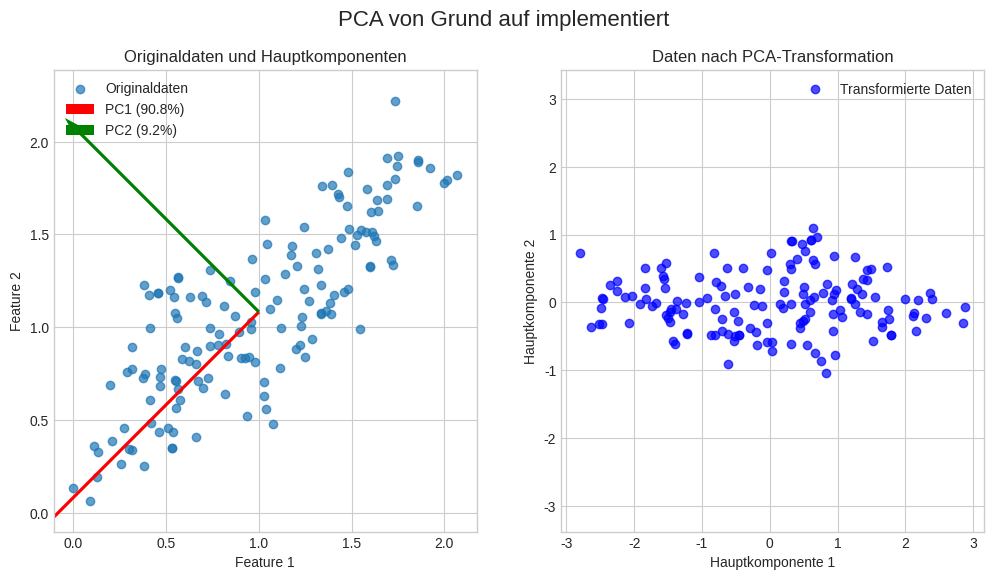
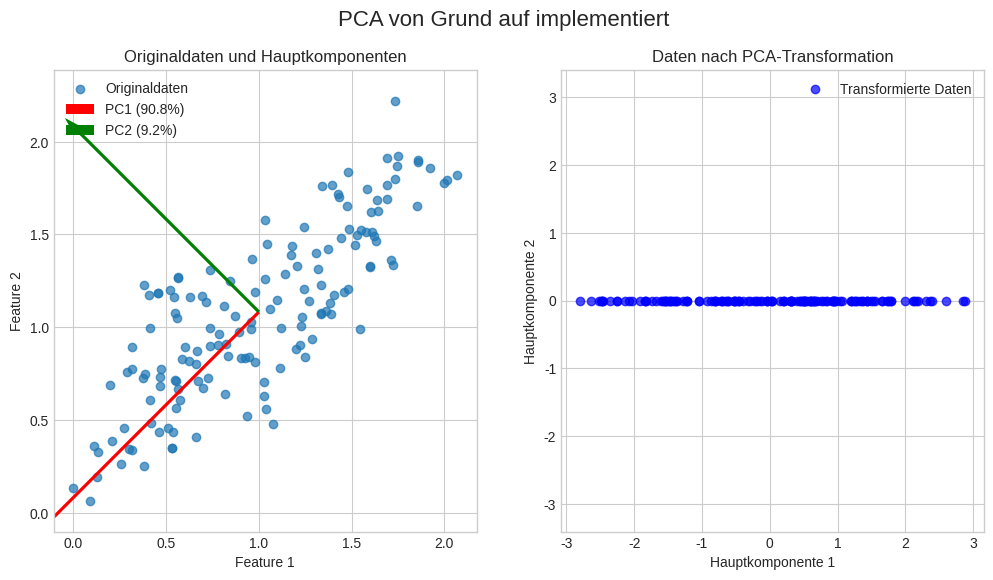

Python code for these plots, in order:
import numpy as np
import matplotlib.pyplot as plt

def pca(X, n_components):
    """
    Führt eine Hauptkomponentenanalyse (PCA) auf einem Datensatz durch.

    Args:
        X (np.ndarray): Der Eingabedatensatz, bei dem Zeilen Beobachtungen
                        und Spalten Features sind.
        n_components (int): Die Anzahl der zu behaltenden Hauptkomponenten.

    Returns:
        X_projected (np.ndarray): Der auf die Hauptkomponenten projizierte Datensatz.
        components (np.ndarray): Die Hauptkomponenten (Eigenvektoren).
        explained_variance (np.ndarray): Der von jeder Komponente erklärte Varianzanteil.
    """
    # 1. Daten standardisieren (Mittelwert 0, Standardabweichung 1)
    # Dies ist wichtig, damit Features mit großen Wertebereichen nicht dominieren.
    X_standardized = (X - np.mean(X, axis=0)) / np.std(X, axis=0)
    
    # 2. Kovarianzmatrix berechnen
    # Die Kovarianzmatrix beschreibt die Beziehung zwischen den Features.
    # Wir verwenden .T, da np.cov erwartet, dass die Variablen in den Zeilen stehen.
    cov_matrix = np.cov(X_standardized.T)
    
    # 3. Eigenwerte und Eigenvektoren der Kovarianzmatrix berechnen
    # Eigenvektoren sind die Richtungen der maximalen Varianz (die Hauptkomponenten).
    # Eigenwerte geben die Größe dieser Varianz an.
    eigenvalues, eigenvectors = np.linalg.eig(cov_matrix)
    
    # 4. Eigenvektoren nach absteigenden Eigenwerten sortieren
    # Wir wollen die Komponenten mit der größten Varianz zuerst.
    sorted_indices = np.argsort(eigenvalues)[::-1]
    sorted_eigenvalues = eigenvalues[sorted_indices]
    sorted_eigenvectors = eigenvectors[:, sorted_indices]
    
    # 5. Die ersten 'n_components' Eigenvektoren auswählen
    # Dies ist der Schritt der Dimensionsreduktion.
    components = sorted_eigenvectors[:, :n_components]
    
    # 6. Daten auf die neue Basis (Hauptkomponenten) projizieren
    X_projected = np.dot(X_standardized, components)
    
    # 7. Erklärte Varianz berechnen
    total_variance = np.sum(eigenvalues)
    explained_variance = sorted_eigenvalues / total_variance
    
    return X_projected, components, explained_variance

# --- Beispielanwendung ---
def daten_in_hauptkompenenten():
    # Erstelle einen Beispieldatensatz mit einer klaren Korrelation
    np.random.seed(42)
    # Erzeuge unkorrelierte 2D-Daten
    X_random = np.random.rand(150, 2)
    # Skaliere und rotiere die Daten, um eine Korrelation zu erzeugen
    transformation_matrix = np.array([[1.5, 1.0], [0.5, 1.2]])
    X = X_random @ transformation_matrix
    X = X + np.random.normal(0, 0.1, X.shape) # Füge etwas Rauschen hinzu


    # Führe PCA durch, um auf 2 Hauptkomponenten zu reduzieren
    # (In diesem 2D-Fall ist es keine Reduktion, sondern eine Transformation)
    n_components = 2
    X_pca, pca_components, explained_variance = pca(X, n_components)

    print("Form der Originaldaten:", X.shape)
    print("Form der transformierten Daten:", X_pca.shape)
    print("\nHauptkomponenten (Eigenvektoren):\n", pca_components)
    print("\nErklärte Varianz pro Komponente:", explained_variance[:n_components])
    print("Kumulative erklärte Varianz:", np.sum(explained_variance[:n_components]))

    # --- Visualisierung ---
    plt.style.use('seaborn-v0_8-whitegrid')
    fig = plt.figure(figsize=(12, 6))

    # 1. Originaldaten und Hauptkomponenten
    ax1 = fig.add_subplot(1, 2, 1)
    ax1.scatter(X[:, 0], X[:, 1], alpha=0.7, label='Originaldaten')
    
    # Zeichne die Hauptkomponenten als Vektoren vom Mittelwert aus
    mean = np.mean(X, axis=0)
    # Skaliere die Vektoren mit der Wurzel der Eigenwerte für bessere Sichtbarkeit
    scaled_eigenvalues = np.sqrt(np.linalg.eig(np.cov(((X - mean) / np.std(X, axis=0)).T))[0])
    
    ax1.quiver(mean[0], mean[1], pca_components[0, 0], pca_components[1, 0], 
               color='r', scale=scaled_eigenvalues[0]*0.5, angles='xy', scale_units='xy', 
               label=f'PC1 ({explained_variance[0]*100:.1f}%)')
    ax1.quiver(mean[0], mean[1], pca_components[0, 1], pca_components[1, 1],
               color='g', scale=scaled_eigenvalues[1]*0.5, angles='xy', scale_units='xy',
               label=f'PC2 ({explained_variance[1]*100:.1f}%)')
    
    ax1.set_title("Originaldaten und Hauptkomponenten")
    ax1.set_xlabel("Feature 1")
    ax1.set_ylabel("Feature 2")
    ax1.legend()
    ax1.axis('equal')

    # 2. Transformierte Daten
    ax2 = fig.add_subplot(1, 2, 2)
    ax2.scatter(X_pca[:, 0], X_pca[:, 1], alpha=0.7, c='b', label='Transformierte Daten')
    ax2.set_title("Daten nach PCA-Transformation")
    ax2.set_xlabel("Hauptkomponente 1")
    ax2.set_ylabel("Hauptkomponente 2")
    ax2.legend()
    ax2.axis('equal')

    plt.suptitle("PCA von Grund auf implementiert", fontsize=16)
    plt.show()

# --- Beispielanwendung ---
def reduktion_auf_1_neu():
    # Erstelle einen Beispieldatensatz mit einer klaren Korrelation
    np.random.seed(42)
    # Erzeuge unkorrelierte 2D-Daten
    X_random = np.random.rand(150, 2)
    # Skaliere und rotiere die Daten, um eine Korrelation zu erzeugen
    transformation_matrix = np.array([[1.5, 1.0], [0.5, 1.2]])
    X = X_random @ transformation_matrix
    X = X + np.random.normal(0, 0.1, X.shape) # Füge etwas Rauschen hinzu


    # Führe PCA durch, um auf 2 Hauptkomponenten zu reduzieren
    # (In diesem 2D-Fall ist es keine Reduktion, sondern eine Transformation)
    n_components = 2
    X_pca, pca_components, explained_variance = pca(X, n_components)

    print("Form der Originaldaten:", X.shape)
    print("Form der transformierten Daten:", X_pca.shape)
    print("\nHauptkomponenten (Eigenvektoren):\n", pca_components)
    print("\nErklärte Varianz pro Komponente:", explained_variance[:n_components])
    print("Kumulative erklärte Varianz:", np.sum(explained_variance[:n_components]))

    # --- Visualisierung ---
    plt.style.use('seaborn-v0_8-whitegrid')
    fig = plt.figure(figsize=(12, 6))

    # 1. Originaldaten und Hauptkomponenten
    ax1 = fig.add_subplot(1, 2, 1)
    ax1.scatter(X[:, 0], X[:, 1], alpha=0.7, label='Originaldaten')
    
    # Zeichne die Hauptkomponenten als Vektoren vom Mittelwert aus
    mean = np.mean(X, axis=0)
    # Skaliere die Vektoren mit der Wurzel der Eigenwerte für bessere Sichtbarkeit
    scaled_eigenvalues = np.sqrt(np.linalg.eig(np.cov(((X - mean) / np.std(X, axis=0)).T))[0])
    
    ax1.quiver(mean[0], mean[1], pca_components[0, 0], pca_components[1, 0], 
               color='r', scale=scaled_eigenvalues[0]*0.5, angles='xy', scale_units='xy', 
               label=f'PC1 ({explained_variance[0]*100:.1f}%)')
    ax1.quiver(mean[0], mean[1], pca_components[0, 1], pca_components[1, 1],
               color='g', scale=scaled_eigenvalues[1]*0.5, angles='xy', scale_units='xy',
               label=f'PC2 ({explained_variance[1]*100:.1f}%)')
    
    ax1.set_title("Originaldaten und Hauptkomponenten")
    ax1.set_xlabel("Feature 1")
    ax1.set_ylabel("Feature 2")
    ax1.legend()
    ax1.axis('equal')

    # 2. Transformierte Daten
    ax2 = fig.add_subplot(1, 2, 2)
    #ax2.scatter(X_pca[:, 0], X_pca[:, 1], alpha=0.7, c='b', label='Transformierte Daten')
    ax2.scatter(X_pca[:, 0], np.zeros_like(X_pca[:, 0]), alpha=0.7, c='b', label='Transformierte Daten')
    ax2.set_title("Daten nach PCA-Transformation")
    ax2.set_xlabel("Hauptkomponente 1")
    ax2.set_ylabel("Hauptkomponente 2")
    ax2.legend()
    ax2.axis('equal')

    plt.suptitle("PCA von Grund auf implementiert", fontsize=16)
    plt.show()



# --- Beispielanwendung für 1D-Reduktion ---
def reduktion_auf_1_alt(): 
    # Erstelle einen Beispieldatensatz mit einer klaren Korrelation
    np.random.seed(42)
    X_random = np.random.rand(150, 2)
    transformation_matrix = np.array([[1.5, 1.0], [0.5, 1.2]])
    X = X_random @ transformation_matrix
    X = X + np.random.normal(0, 0.1, X.shape)

    # ----------------------------------------------------
    # ÄNDERUNG 1: Reduziere auf nur EINE Dimension
    # ----------------------------------------------------
    n_components = 1
    X_pca, pca_components, explained_variance = pca(X, n_components)

    print("Form der Originaldaten:", X.shape)
    print("Form der transformierten Daten (1D):", X_pca.shape)
    print("\nErste Hauptkomponente (Eigenvektor):\n", pca_components)
    
    # Gib nur die Varianz der ersten Komponente aus
    print(f"\nErklärte Varianz durch die 1. Komponente: {explained_variance[0]*100:.2f}%")

    # --- Angepasste Visualisierung ---
    plt.style.use('seaborn-v0_8-whitegrid')
    fig = plt.figure(figsize=(12, 6))

    # 1. Originaldaten und die EINE Hauptkomponente
    ax1 = fig.add_subplot(1, 2, 1)
    ax1.scatter(X[:, 0], X[:, 1], alpha=0.7, label='Originaldaten')
    
    mean = np.mean(X, axis=0)
    scaled_eigenvalues = np.sqrt(np.linalg.eig(np.cov(((X - mean) / np.std(X, axis=0)).T))[0])
    
    # Zeichne nur die erste Hauptkomponente
    ax1.quiver(mean[0], mean[1], pca_components[0, 0], pca_components[1, 0], 
               color='r', scale=scaled_eigenvalues[0]*0.5, angles='xy', scale_units='xy', 
               label=f'PC1 ({explained_variance[0]*100:.1f}%)')
    
    ax1.set_title("Originaldaten und 1. Hauptkomponente")
    ax1.set_xlabel("Feature 1")
    ax1.set_ylabel("Feature 2")
    ax1.legend()
    ax1.axis('equal')

    # ----------------------------------------------------
    # ÄNDERUNG 2: Visualisiere die 1D-Daten
    # ----------------------------------------------------
    ax2 = fig.add_subplot(1, 2, 2)
    # Da wir nur eine Dimension haben, setzen wir die y-Werte auf 0,
    # um die Punkte entlang einer Linie darzustellen.
    ax2.scatter(X_pca, np.zeros_like(X_pca), alpha=0.7, c='b', label='Transformierte Daten (1D)')
    ax2.set_title("Daten nach Projektion auf 1 Dimension")
    ax2.set_xlabel("Wert auf Hauptkomponente 1")
    ax2.set_ylabel("") # Die y-Achse hat keine Bedeutung mehr
    ax2.tick_params(axis='y', left=False, labelleft=False) # y-Achse ausblenden
    ax2.legend()
    ax2.spines['left'].set_visible(False) # Achsenlinie entfernen
    ax2.spines['top'].set_visible(False)
    ax2.spines['right'].set_visible(False)


    plt.suptitle("PCA-Reduktion auf eine Dimension", fontsize=16)
    plt.show()

if __name__ == "__main__": 
    daten_in_hauptkompenenten()
    reduktion_auf_1_neu()